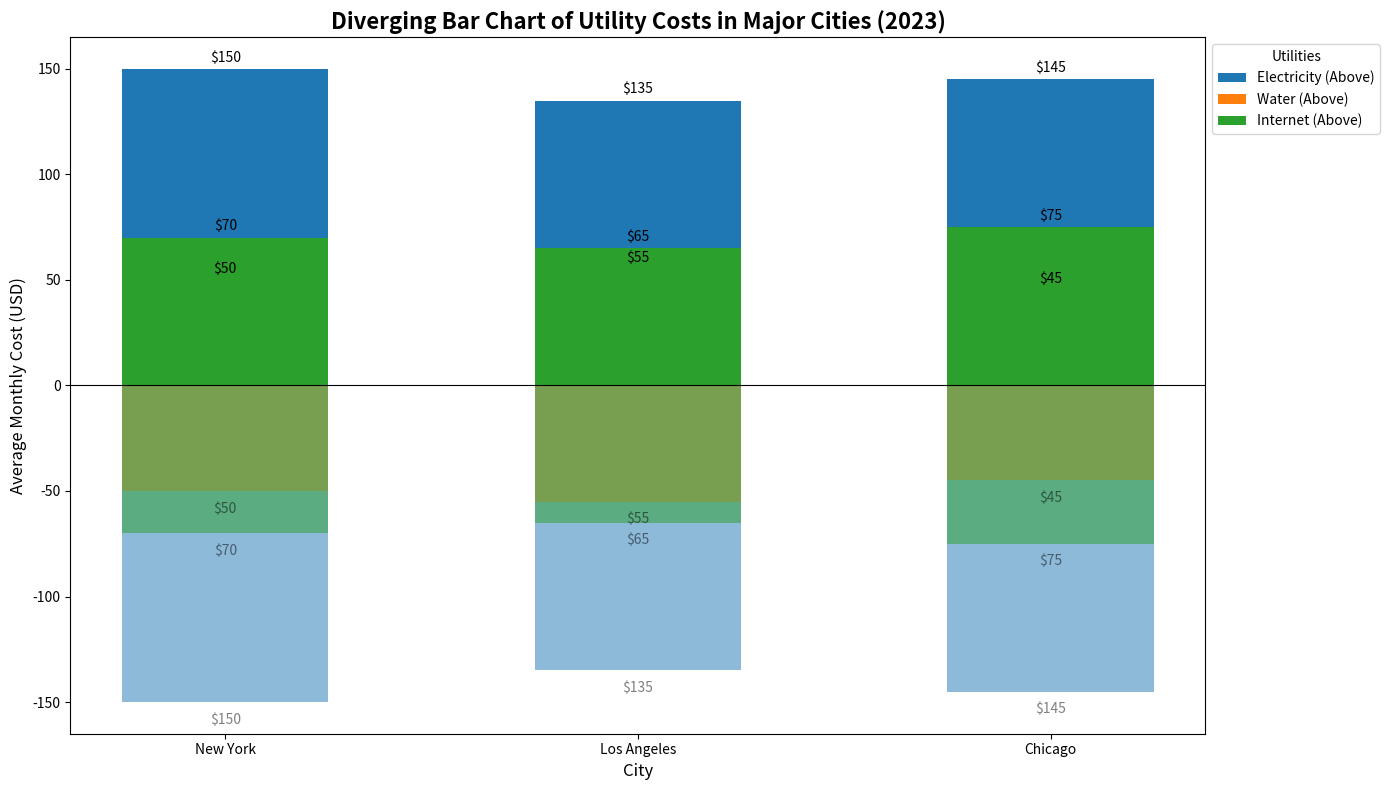

Write Python code to recreate this figure.
import matplotlib.pyplot as plt
import numpy as np

# Data setup for diverging bar chart
cities = ['New York', 'Los Angeles', 'Chicago']
utilities = ['Electricity', 'Water', 'Internet']

# Average monthly costs (in USD)
electricity_cost = [150, 135, 145]
water_cost = [50, 55, 45]
internet_cost = [70, 65, 75]

# Combine data for stack plotting
positive_data = np.array([electricity_cost, water_cost, internet_cost])
negative_data = -1 * positive_data

# Bar width and positions
index = np.arange(len(cities))

# Colors for each utility
colors = ['#1f77b4', '#ff7f0e', '#2ca02c']

# Create the plot
fig, ax = plt.subplots(figsize=(14, 8))

# Plot each utility's data diverging from the center
for i, (utility, color) in enumerate(zip(utilities, colors)):
    ax.bar(index, positive_data[i], 0.5, label=utility + ' (Above)', color=color)
    ax.bar(index, negative_data[i], 0.5, color=color, alpha=0.5)

# Labels, title, and legend
ax.set_xlabel('City', fontsize=12)
ax.set_ylabel('Average Monthly Cost (USD)', fontsize=12)
ax.set_title('Diverging Bar Chart of Utility Costs in Major Cities (2023)', fontsize=16, fontweight='bold')
ax.set_xticks(index)
ax.set_xticklabels(cities)

# Adding value labels on bars
for i in range(len(utilities)):
    for j in range(len(cities)):
        ax.text(index[j], positive_data[i][j] + 2, 
                f'${positive_data[i][j]:.0f}', ha='center', va='bottom', fontsize=10)
        ax.text(index[j], negative_data[i][j] - 5, 
                f'${-negative_data[i][j]:.0f}', ha='center', va='top', fontsize=10, alpha=0.5)

# Adding legend
ax.legend(title='Utilities', loc='upper left', bbox_to_anchor=(1, 1), fontsize=10)

# Central axis
ax.axhline(0, color='black', linewidth=0.8)

# Automatic layout adjustment
plt.tight_layout()

# Display the plot
plt.show()
